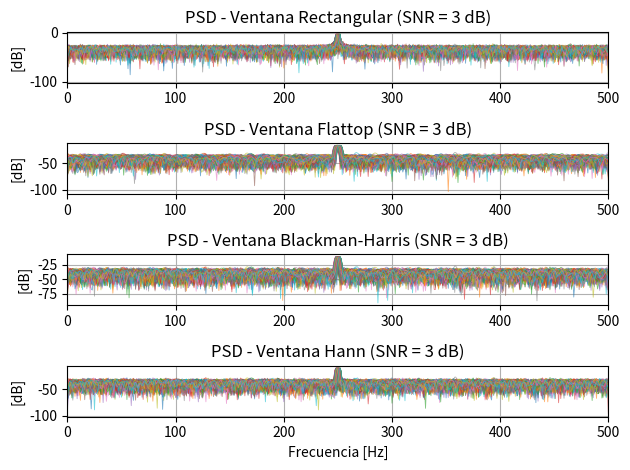
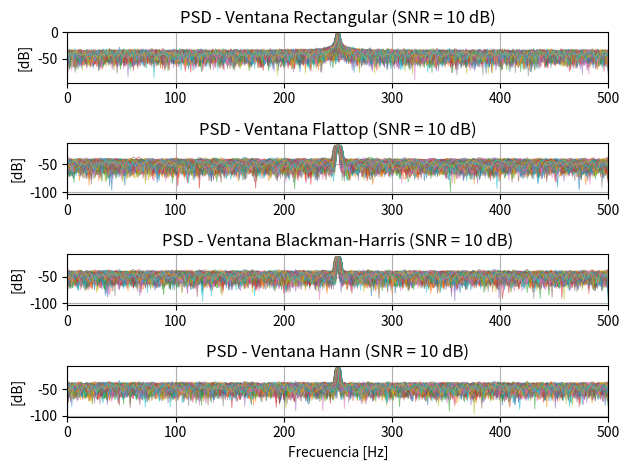
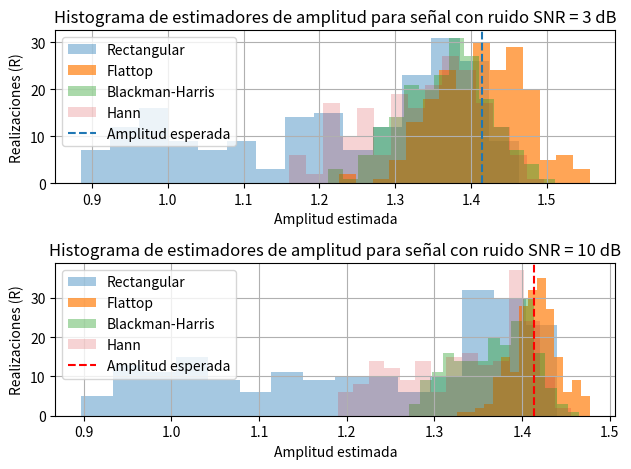
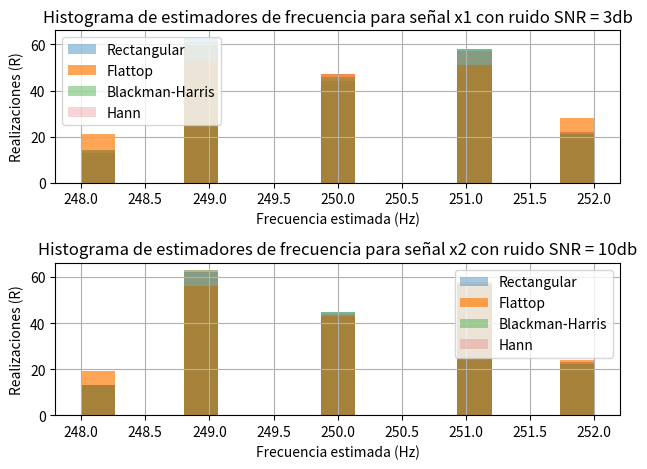

Generate these figures, in order, with matplotlib:
import numpy as np
import matplotlib.pyplot as plt
from numpy.fft import fft
import scipy.signal.windows as window
import scipy.stats as st


def señal (tt, frec, amp, SNR, R, fase=0, v_medio=0):

    N = len(tt)
    s = amp*np.sin(2*np.pi*frec*tt + fase) + v_medio
    if SNR == None:
      return s

    P_signal = np.var(s)
    P_noise  = P_signal / (10**(SNR/10))
    ruido_mat = np.random.normal (0, np.sqrt(P_noise), size=(N,R))
    return s + ruido_mat


#%% PARAMETROS 

fs = 1000
N = 1000
df = fs/N
R = 200
ff = np.arange (N) * df
ff_zp = fs * np.arange (10*N) / (10*N) #Zero Padding 


tt = np.arange (N) / fs                       
tt_col = tt.reshape (N, 1)                 
tt_mat = np.tile (tt_col, (1, R))            


frec_rand = np.random.uniform (-2, 2, R)     
frec = (N/4 + frec_rand) * df              
frec_fila = frec.reshape (1, R)               
frec_mat = np.tile (frec_fila, (N, 1))   

#%% DECLARACION DE VENTANAS 

# Modelo de señal (SNR en dB)

amp_0 = np.sqrt (2)
x1 = señal (tt = tt_mat, frec = frec_mat, amp = amp_0, SNR = 3, R = R)  # (NxR)
x2 = señal (tt = tt_mat, frec = frec_mat, amp = amp_0, SNR = 10, R = R) # (NxR)

# Generación de ventanas
w_rect = np.ones ((N, 1))                                  # Ventana rectangular (en realidad está implícita)
w_flat = window.flattop (N, sym=False).reshape(-1,1)       # Ventana Flattop
w_bh = window.blackmanharris (N, sym=False).reshape(-1,1)  # Ventana Blackman-Harris
w_hann = window.hann (N, sym=False).reshape(-1,1)          # Ventana Hann    

#%% VENTANEO Y FFTS 

# Ventaneo y FFT de la señal x1 (SNR = 3dB)

x1_rect = x1 * w_rect
x1_flat = x1 * w_flat
x1_bh   = x1 * w_bh
x1_hann = x1 * w_hann

X1_rect = (1/N) * fft(x1_rect, axis=0)
X1_flat = (1/N) * fft(x1_flat, axis=0)
X1_bh   = (1/N) * fft(x1_bh,   axis=0)
X1_hann = (1/N) * fft(x1_hann, axis=0)

# Con Zero Padding
X1_rect_zp = (1/N) * fft(x1_rect, n=10*N, axis=0)
X1_flat_zp = (1/N) * fft(x1_flat, n=10*N, axis=0)
X1_bh_zp   = (1/N) * fft(x1_bh, n=10*N,   axis=0)
X1_hann_zp = (1/N) * fft(x1_hann, n=10*N, axis=0)


# Ventaneo y FFT de la señal x2 (SNR = 10dB) 

x2_rect = x2 * w_rect
x2_flat = x2 * w_flat
x2_bh   = x2 * w_bh
x2_hann = x2 * w_hann

X2_rect = (1/N) * fft(x2_rect, axis=0)
X2_flat = (1/N) * fft(x2_flat, axis=0)
X2_bh   = (1/N) * fft(x2_bh,   axis=0)
X2_hann = (1/N) * fft(x2_hann, axis=0)

# Con Zero Padding
X2_rect_zp = (1/N) * fft(x2_rect, n=10*N, axis=0)
X2_flat_zp = (1/N) * fft(x2_flat, n=10*N, axis=0)
X2_bh_zp   = (1/N) * fft(x2_bh, n=10*N,   axis=0)
X2_hann_zp = (1/N) * fft(x2_hann, n=10*N, axis=0)

#%% GRAFICO DE ESPECTROS DE LAS SENALES 

#  Gráfico de PSD para señal x2 (SNR = 10 dB)

plt.figure (1)

plt.subplot (4, 1, 1)
plt.plot (ff, 10*np.log10(np.abs(X1_rect)**2), linewidth=0.6, alpha=0.6)
plt.title ('PSD - Ventana Rectangular (SNR = 3 dB)')
plt.ylabel ('[dB]')
plt.xlim (0, fs/2)
plt.grid (True)

plt.subplot (4, 1, 2)
plt.plot (ff, 10*np.log10(np.abs(X1_flat)**2), linewidth=0.6, alpha=0.6)
plt.title ('PSD - Ventana Flattop (SNR = 3 dB)')
plt.ylabel ('[dB]')
plt.xlim (0, fs/2)
plt.grid (True)

plt.subplot (4, 1, 3)
plt.plot (ff, 10*np.log10(np.abs(X1_bh)**2), linewidth=0.6, alpha=0.6)
plt.title ('PSD - Ventana Blackman-Harris (SNR = 3 dB)')
plt.ylabel ('[dB]')
plt.xlim (0, fs/2)
plt.grid (True)

plt.subplot (4, 1, 4)
plt.plot (ff, 10*np.log10(np.abs(X1_hann)**2), linewidth=0.6, alpha=0.6)
plt.title ('PSD - Ventana Hann (SNR = 3 dB)')
plt.xlabel ('Frecuencia [Hz]')
plt.ylabel ('[dB]')
plt.xlim (0, fs/2)
plt.grid (True)

plt.tight_layout ()
plt.show ()

#  Gráfico de PSD para señal x2 (SNR = 10 dB)  

plt.figure(4)

plt.subplot(4, 1, 1)
plt.plot(ff, 10*np.log10(np.abs(X2_rect)**2), linewidth=0.6, alpha=0.6)
plt.title('PSD - Ventana Rectangular (SNR = 10 dB)')
plt.ylabel('[dB]')
plt.xlim(0, fs/2)
plt.grid(True)

plt.subplot(4, 1, 2)
plt.plot(ff, 10*np.log10(np.abs(X2_flat)**2), linewidth=0.6, alpha=0.6)
plt.title('PSD - Ventana Flattop (SNR = 10 dB)')
plt.ylabel('[dB]')
plt.xlim(0, fs/2)
plt.grid(True)

plt.subplot(4, 1, 3)
plt.plot(ff, 10*np.log10(np.abs(X2_bh)**2), linewidth=0.6, alpha=0.6)
plt.title('PSD - Ventana Blackman-Harris (SNR = 10 dB)')
plt.ylabel('[dB]')
plt.xlim(0, fs/2)
plt.grid(True)

plt.subplot(4, 1, 4)
plt.plot(ff, 10*np.log10(np.abs(X2_hann)**2), linewidth=0.6, alpha=0.6)
plt.title('PSD - Ventana Hann (SNR = 10 dB)')
plt.xlabel('Frecuencia [Hz]')
plt.ylabel('[dB]')
plt.xlim(0, fs/2)
plt.grid(True)

plt.tight_layout()
plt.show()

#%% ESTIMADORES EN AMPLITUD Y FRECUENCIA 

#  Estimadores de amplitud de la señal x1 (SNR = 3dB)  


ax1_rect = 2*np.max(np.abs(X1_rect), axis=0) / np.mean(w_rect)
ax1_flat = 2*np.max(np.abs(X1_flat), axis=0) / np.mean(w_flat)
ax1_bh   = 2*np.max(np.abs(X1_bh),   axis=0) / np.mean(w_bh)
ax1_hann = 2*np.max(np.abs(X1_hann), axis=0) / np.mean(w_hann)

sesgo_ax1_rect = np.mean (ax1_rect) - amp_0 
sesgo_ax1_flat = np.mean (ax1_flat) - amp_0
sesgo_ax1_bh   = np.mean (ax1_bh)   - amp_0
sesgo_ax1_hann = np.mean (ax1_hann) - amp_0

var_ax1_rect = np.var (ax1_rect) 
var_ax1_flat = np.var (ax1_flat) 
var_ax1_bh   = np.var (ax1_bh)
var_ax1_hann = np.var (ax1_hann)


#  Estimadores de amplitud de la señal x2 (SNR = 10dB) 


ax2_rect = 2*np.max(np.abs(X2_rect), axis=0) / np.mean(w_rect)
ax2_flat = 2*np.max(np.abs(X2_flat), axis=0) / np.mean(w_flat)
ax2_bh   = 2*np.max(np.abs(X2_bh),   axis=0) / np.mean(w_bh)
ax2_hann = 2*np.max(np.abs(X2_hann), axis=0) / np.mean(w_hann)

sesgo_ax2_rect = np.mean (ax2_rect) - amp_0
sesgo_ax2_flat = np.mean (ax2_flat) - amp_0
sesgo_ax2_bh   = np.mean (ax2_bh)   - amp_0
sesgo_ax2_hann = np.mean (ax2_hann) - amp_0

var_ax2_rect = np.var (ax2_rect)
var_ax2_flat = np.var (ax2_flat)
var_ax2_bh   = np.var (ax2_bh)
var_ax2_hann = np.var (ax2_hann)


#  Estimadores de frecuencia de la señal x1 (SNR = 3dB) 


fx1_rect = np.argmax ((np.abs(X1_rect[0:N//2, :])), axis=0)
fx1_flat = np.argmax ((np.abs(X1_flat[0:N//2, :])), axis=0)
fx1_bh   = np.argmax ((np.abs(X1_bh[0:N//2, :])),   axis=0)
fx1_hann = np.argmax ((np.abs(X1_hann[0:N//2, :])), axis=0)

sesgo_fx1_rect = np.mean (fx1_rect - frec_mat[N//4, :]) # ahora mi valor de frecuencia conocido ya no está fijo, debo barrer todas las realizaciones
sesgo_fx1_flat = np.mean (fx1_flat - frec_mat[N//4, :])
sesgo_fx1_bh   = np.mean (fx1_bh   - frec_mat[N//4, :])
sesgo_fx1_hann = np.mean (fx1_hann - frec_mat[N//4, :])

var_fx1_rect = np.var (fx1_rect)
var_fx1_flat = np.var (fx1_flat)
var_fx1_bh   = np.var (fx1_bh)
var_fx1_hann = np.var (fx1_hann)


#  Estimadores de frecuencia de la señal x2 (SNR = 10dB)


fx2_rect = np.argmax ((np.abs(X2_rect[0:N//2, :])), axis=0)
fx2_flat = np.argmax ((np.abs(X2_flat[0:N//2, :])), axis=0)
fx2_bh   = np.argmax ((np.abs(X2_bh  [0:N//2, :])), axis=0)
fx2_hann = np.argmax ((np.abs(X2_hann[0:N//2, :])), axis=0)

sesgo_fx2_rect = np.mean (fx2_rect - N//4)
sesgo_fx2_flat = np.mean (fx2_flat - N//4)
sesgo_fx2_bh   = np.mean (fx2_bh   - N//4)
sesgo_fx2_hann = np.mean (fx2_hann - N//4)

var_fx2_rect = np.var (fx2_rect)
var_fx2_flat = np.var (fx2_flat)
var_fx2_bh   = np.var (fx2_bh)
var_fx2_hann = np.var (fx2_hann)


#  Tablas 

print("\n")
print("========== Estimaciones para Señal x1 ==========")
print("{:<18} | {:>10} | {:>12}".format("Ventana", "Sesgo", "Varianza"))
print("-"*45)
print("{:<18} | {:>10.6f} | {:>12.8f}".format("Rectangular", sesgo_ax1_rect, var_ax1_rect))
print("{:<18} | {:>10.6f} | {:>12.8f}".format("Flattop", sesgo_ax1_flat, var_ax1_flat))
print("{:<18} | {:>10.6f} | {:>12.8f}".format("Blackman-Harris", sesgo_ax1_bh, var_ax1_bh))
print("{:<18} | {:>10.6f} | {:>12.8f}".format("Hann", sesgo_ax1_hann, var_ax1_hann))

print("\n")
print("========== Estimaciones para Señal x2 ==========")
print("{:<18} | {:>10} | {:>12}".format("Ventana", "Sesgo", "Varianza"))
print("-"*45)
print("{:<18} | {:>10.6f} | {:>12.8f}".format("Rectangular", sesgo_ax2_rect, var_ax2_rect))
print("{:<18} | {:>10.6f} | {:>12.8f}".format("Flattop", sesgo_ax2_flat, var_ax2_flat))
print("{:<18} | {:>10.6f} | {:>12.8f}".format("Blackman-Harris", sesgo_ax2_bh, var_ax2_bh))
print("{:<18} | {:>10.6f} | {:>12.8f}".format("Hann", sesgo_ax2_hann, var_ax2_hann))


#  Tabla de estimación de frecuencia 

print("\n")
print("========== Estimación de Frecuencia para Señal x1 (SNR = 3 dB) ==========")
print("{:<18} | {:>12} | {:>12}".format("Ventana", "Sesgo ", "Varianza "))
print("-"*46)
print("{:<18} | {:>12.6f} | {:>12.8f}".format("Rectangular", sesgo_fx1_rect, var_fx1_rect))
print("{:<18} | {:>12.6f} | {:>12.8f}".format("Flattop", sesgo_fx1_flat, var_fx1_flat))
print("{:<18} | {:>12.6f} | {:>12.8f}".format("Blackman-Harris", sesgo_fx1_bh, var_fx1_bh))
print("{:<18} | {:>12.6f} | {:>12.8f}".format("Hann", sesgo_fx1_hann, var_fx1_hann))

print("\n")
print("========== Estimación de Frecuencia para Señal x2 (SNR = 10 dB) ==========")
print("{:<18} | {:>12} | {:>12}".format("Ventana", "Sesgo ", "Varianza "))
print("-"*46)
print("{:<18} | {:>12.6f} | {:>12.8f}".format("Rectangular", sesgo_fx2_rect, var_fx2_rect))
print("{:<18} | {:>12.6f} | {:>12.8f}".format("Flattop", sesgo_fx2_flat, var_fx2_flat))
print("{:<18} | {:>12.6f} | {:>12.8f}".format("Blackman-Harris", sesgo_fx2_bh, var_fx2_bh))
print("{:<18} | {:>12.6f} | {:>12.8f}".format("Hann", sesgo_fx2_hann, var_fx2_hann))


#  Ploteos estimadores de amplitud 


plt.figure (2)

plt.subplot (2, 1, 1)
plt.hist (ax1_rect, bins=15, alpha=0.4, label='Rectangular')
plt.hist (ax1_flat, bins=15, alpha=0.7, label='Flattop')
plt.hist (ax1_bh, bins=15, alpha=0.4, label='Blackman-Harris')
plt.hist (ax1_hann, bins=15, alpha=0.2, label='Hann')
plt.axvline (x=amp_0, linestyle='--', label='Amplitud esperada')
plt.title ('Histograma de estimadores de amplitud para señal con ruido SNR = 3 dB')
plt.ylabel ('Realizaciones (R)')
plt.xlabel ('Amplitud estimada')
plt.grid (True)
plt.legend ()

plt.subplot (2, 1, 2)
plt.hist (ax2_rect, bins=15, alpha=0.4, label='Rectangular')
plt.hist (ax2_flat, bins=15, alpha=0.7, label='Flattop')
plt.hist (ax2_bh, bins=15, alpha=0.4, label='Blackman-Harris')
plt.hist (ax2_hann, bins=15, alpha=0.2, label='Hann')
plt.axvline (x=amp_0, linestyle='--', color='red', label='Amplitud esperada')
plt.title ('Histograma de estimadores de amplitud para señal con ruido SNR = 10 dB')
plt.ylabel ('Realizaciones (R)')
plt.xlabel ('Amplitud estimada')
plt.grid (True)
plt.legend ()

plt.tight_layout ()
plt.show ()

# Ploteos de estimadores de frecuencia


plt.figure (3)

plt.subplot (2, 1, 1)
plt.hist (fx1_rect, bins=15, alpha=0.4, label='Rectangular')
plt.hist (fx1_flat, bins=15, alpha=0.7, label='Flattop')
plt.hist (fx1_bh, bins=15, alpha=0.4, label='Blackman-Harris')
plt.hist (fx1_hann, bins=15, alpha=0.2, label='Hann')
plt.title ('Histograma de estimadores de frecuencia para señal x1 con ruido SNR = 3db')
plt.ylabel ('Realizaciones (R)')
plt.xlabel ('Frecuencia estimada (Hz)')
plt.legend ()
plt.grid (True)

plt.subplot (2, 1, 2)
plt.hist (fx2_rect, bins=15,alpha=0.4, label='Rectangular')
plt.hist (fx2_flat, bins=15, alpha=0.7, label='Flattop')
plt.hist (fx2_bh, bins=15,alpha=0.4, label='Blackman-Harris')
plt.hist (fx2_hann, bins=15, alpha=0.2, label='Hann')
plt.title ('Histograma de estimadores de frecuencia para señal x2 con ruido SNR = 10db')
plt.ylabel ('Realizaciones (R)')
plt.xlabel ('Frecuencia estimada (Hz)')
plt.legend ()
plt.grid (True)

plt.tight_layout ()
plt.show ()
